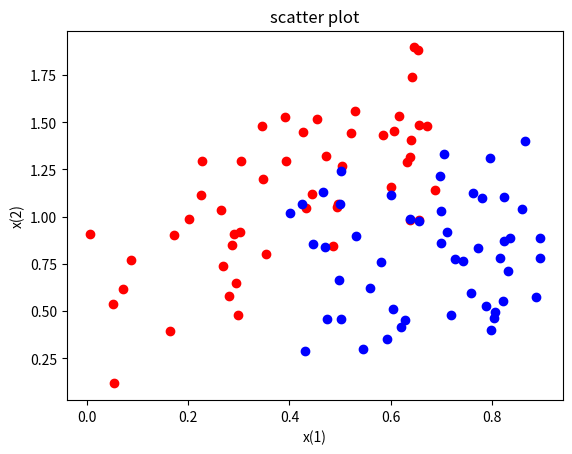

This chart was generated by the following Python code: (Note: this script raises an exception after producing the figure.)
# -*- coding: utf-8 -*-
from matplotlib import pyplot as plt
import numpy as np

#散布図を用意
x1 = np.random.rand(50)*0.7
y1 = 1.5*x1+np.random.rand(50)
z1 = np.array([1]*50)
data1 = np.array([x1,y1,z1]).T #.Tは転置

x2 = np.random.rand(50)*0.5 + 0.4
y2 = 0.5*x2+np.random.rand(50)
z2 = [-1]*50

data2 = np.array([x2,y2,z2]).T #.Tは転置

fig = plt.figure()

ax = fig.add_subplot(1,1,1)#重ねてプロットできるようにしている

ax.scatter(data1[:,0],data1[:,1], c='red')
ax.scatter(data2[:,0],data2[:,1], c='blue')


ax.set_title('scatter plot')
ax.set_xlabel('x(1)')
ax.set_ylabel('x(2)')

fig.show()

indexX1=0
indexX2=1
#赤、青両方のデータを結合してx(1)の値でソートする
bindData = np.r_[data1,data2][:,indexX1].argsort() #昇順にソートしたインデックス取得
sortedData = np.r_[data1,data2][bindData] 

zValue = 0
max = [0,0]
fig2 = plt.figure()
ax2 = fig2.add_subplot(1,1,1)
ax2.set_title('sum of class1 value')
ax2.set_xlabel('x(2)')
ax2.set_ylabel('value')

for i in range(100):
    zValue = zValue + sortedData[i,2]
    if ( fabs(zValue) > fabs(max[1])):
        max = [i,zValue]
    ax2.scatter(i,zValue)

#ax.axvline(x=sortedData[max[0],0],color="black")
ax.axhline(y=sortedData[max[0],indexX2],color="black")